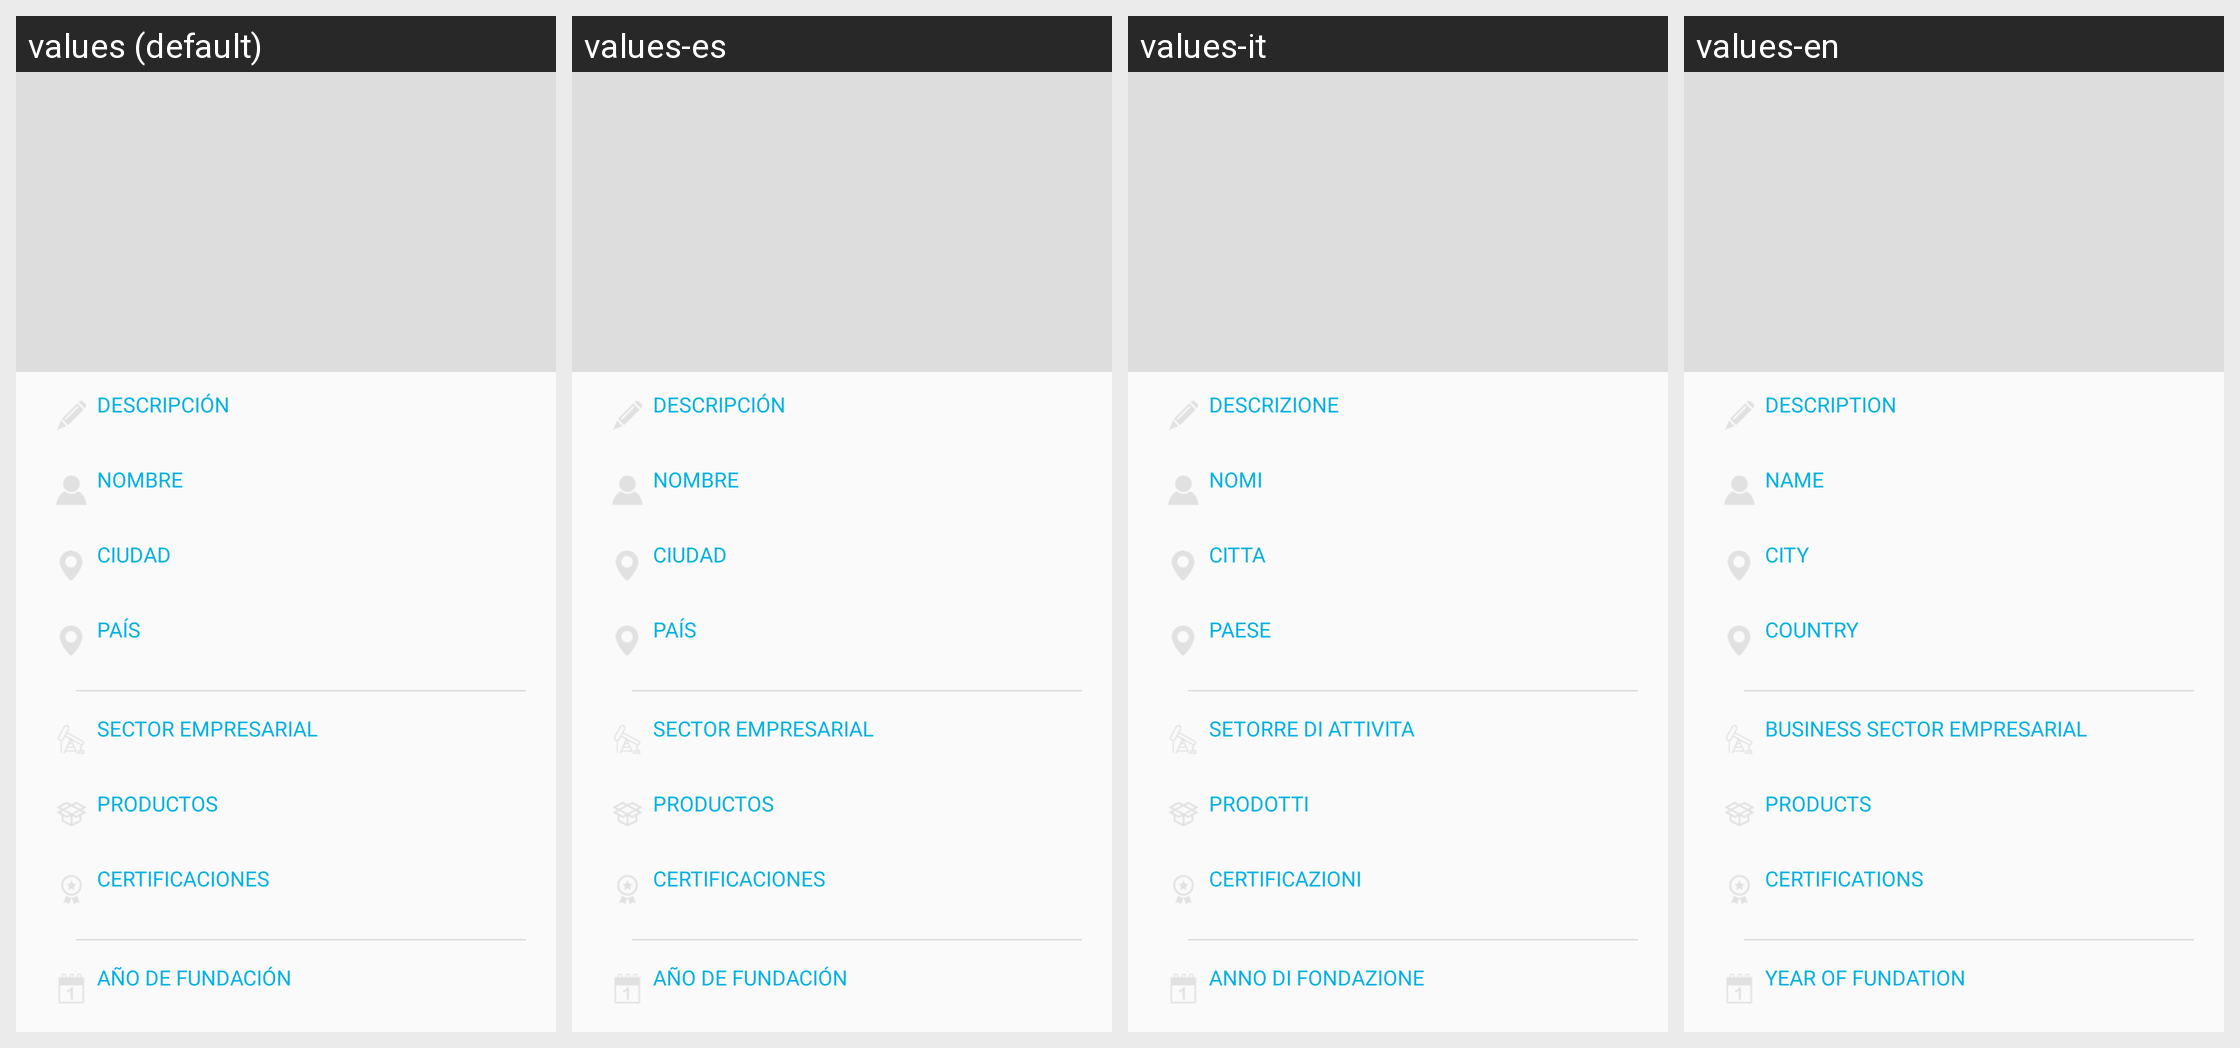

This grid shows one Android layout under several languages. Give, for every string resource on the screen, its name, the default text and each shown locale's text.
Android screen res/layout/activity_mi_perfil_empresa.xml rendered under 4 locales, left to right: values (default), values-es, values-it, values-en. Device: Nexus 5 (rendered at 1080×1920; each locale shown at half size, 540×960, under a caption strip naming it); theme AppTheme.
Other locales in the repository, not shown: values-de.
Strings drawn on this screen, with the default value and each locale's value (text and hints the layout hard-codes, and strings that could not be matched under every locale, appear in the picture but are not listed):

m_descripcion
  values: DESCRIPCIÓN
  values-es: DESCRIPCIÓN
  values-it: DESCRIZIONE
  values-en: DESCRIPTION

nombre
  values: NOMBRE
  values-es: NOMBRE
  values-it: NOMI
  values-en: NAME

m_ciudad
  values: CIUDAD
  values-es: CIUDAD
  values-it: CITTA
  values-en: CITY

m_pais
  values: PAÍS
  values-es: PAÍS
  values-it: PAESE
  values-en: COUNTRY

m_sector_empresarial
  values: SECTOR EMPRESARIAL
  values-es: SECTOR EMPRESARIAL
  values-it: SETORRE DI ATTIVITA
  values-en: BUSINESS SECTOR EMPRESARIAL

productos
  values: PRODUCTOS
  values-es: PRODUCTOS
  values-it: PRODOTTI
  values-en: PRODUCTS

m_certificaciones
  values: CERTIFICACIONES
  values-es: CERTIFICACIONES
  values-it: CERTIFICAZIONI
  values-en: CERTIFICATIONS

m_anio_fundacion
  values: AÑO DE FUNDACIÓN
  values-es: AÑO DE FUNDACIÓN
  values-it: ANNO DI FONDAZIONE
  values-en: YEAR OF FUNDATION
